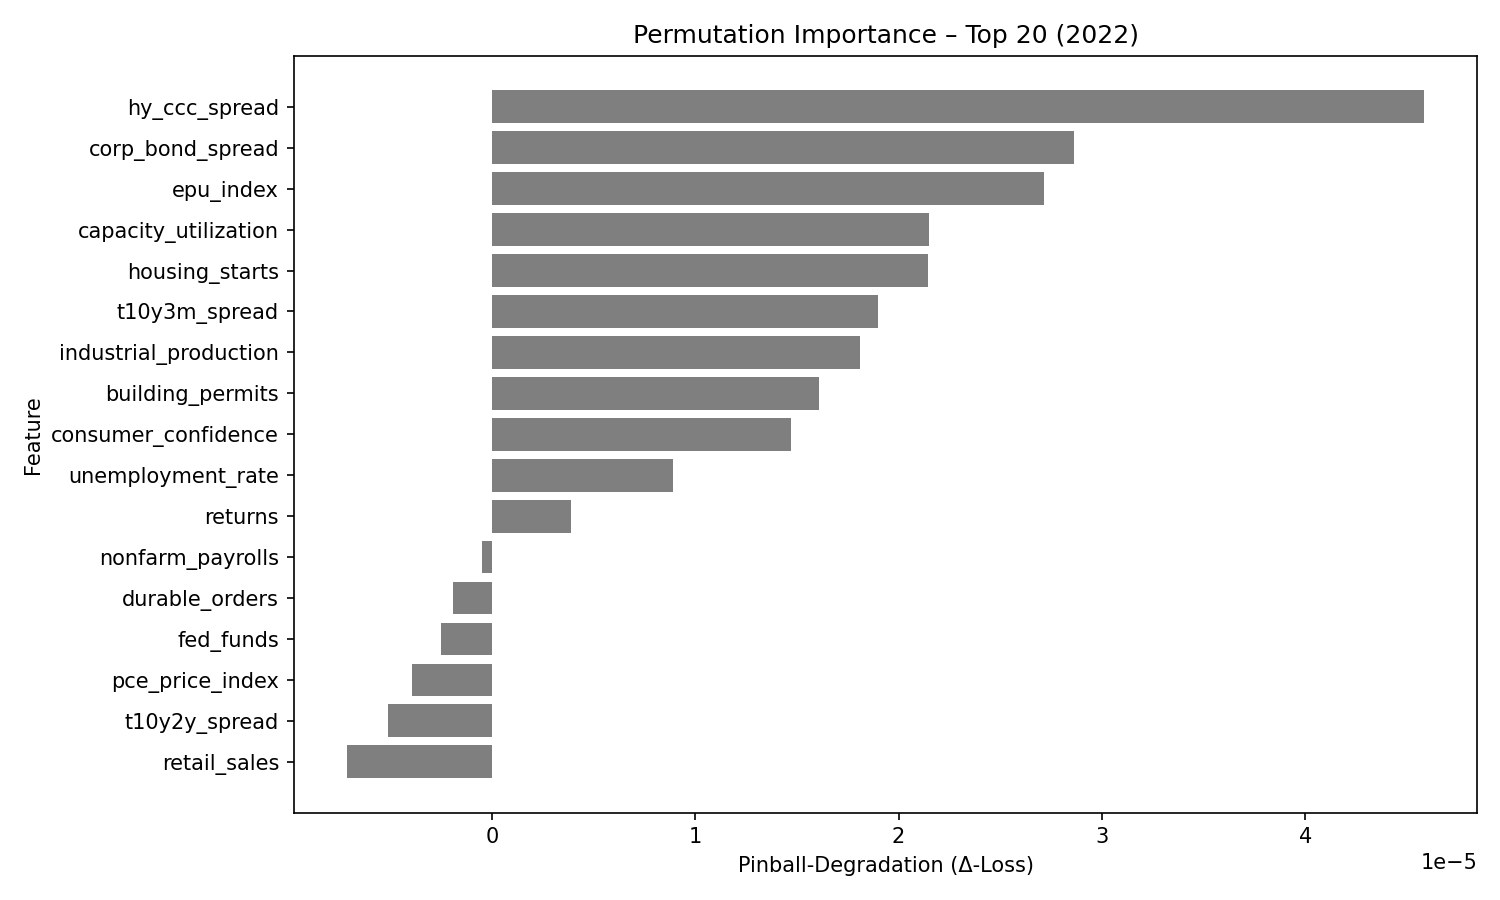

The table this chart was drawn from, first rows:
feature, pinball_degradation
hy_ccc_spread, 4.582852e-05
corp_bond_spread, 2.8643757e-05
epu_index, 2.7144328e-05
capacity_utilization, 2.147071e-05
housing_starts, 2.1468848e-05
t10y3m_spread, 1.9010156e-05
industrial_production, 1.8093735e-05
building_permits, 1.6091391e-05
consumer_confidence, 1.47288665e-05
unemployment_rate, 8.920208e-06
returns, 3.883615e-06
nonfarm_payrolls, -4.9639493e-07
durable_orders, -1.9185245e-06
fed_funds, -2.4950132e-06
pce_price_index, -3.94322e-06
t10y2y_spread, -5.1353127e-06
retail_sales, -7.1097165e-06
